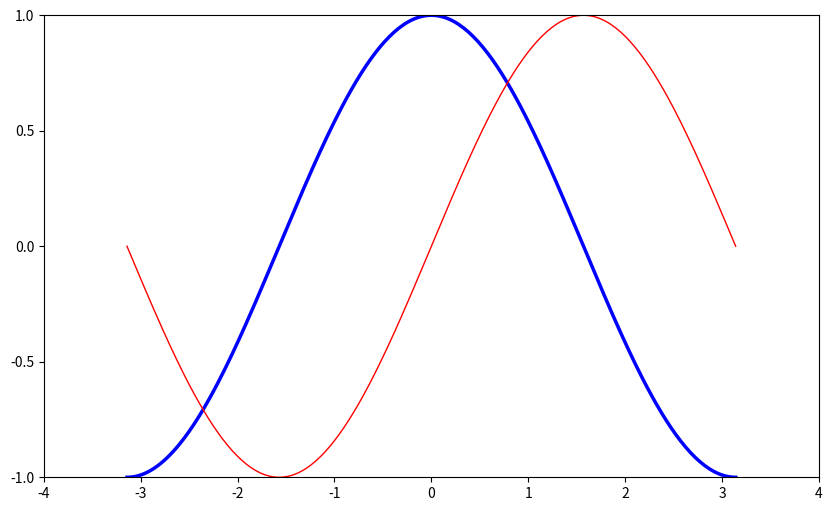

The matplotlib source for this figure:
import numpy as np
import matplotlib.pyplot as plt

# Create a figure of size 10x6 inches, 80 dots per inch
plt.figure(figsize=(10, 6), dpi=80)

# Create a new subplot from a grid of 1x1
plt.subplot(1, 1, 1)

X = np.linspace(-np.pi, np.pi, 256, endpoint=True)
C, S = np.cos(X), np.sin(X)

# Plot cosine with a blue continuous line of width 2.5 (pixels)
plt.plot(X, C, color="blue", linewidth=2.5, linestyle="-")

# Plot sine with a red continuous line of width 1 (pixels)
plt.plot(X, S, color="red", linewidth=1.0, linestyle="-")

# Set x limits
plt.xlim(-4.0, 4.0)

# Set x ticks
plt.xticks(np.linspace(-4, 4, 9, endpoint=True))

# Set y limits
plt.ylim(-1.0, 1.0)

# Set y ticks
plt.yticks(np.linspace(-1, 1, 5, endpoint=True))

# Save figure using 72 dots per inch
# plt.savefig("exercise_2.png", dpi=72)

# Show result on screen
plt.show()